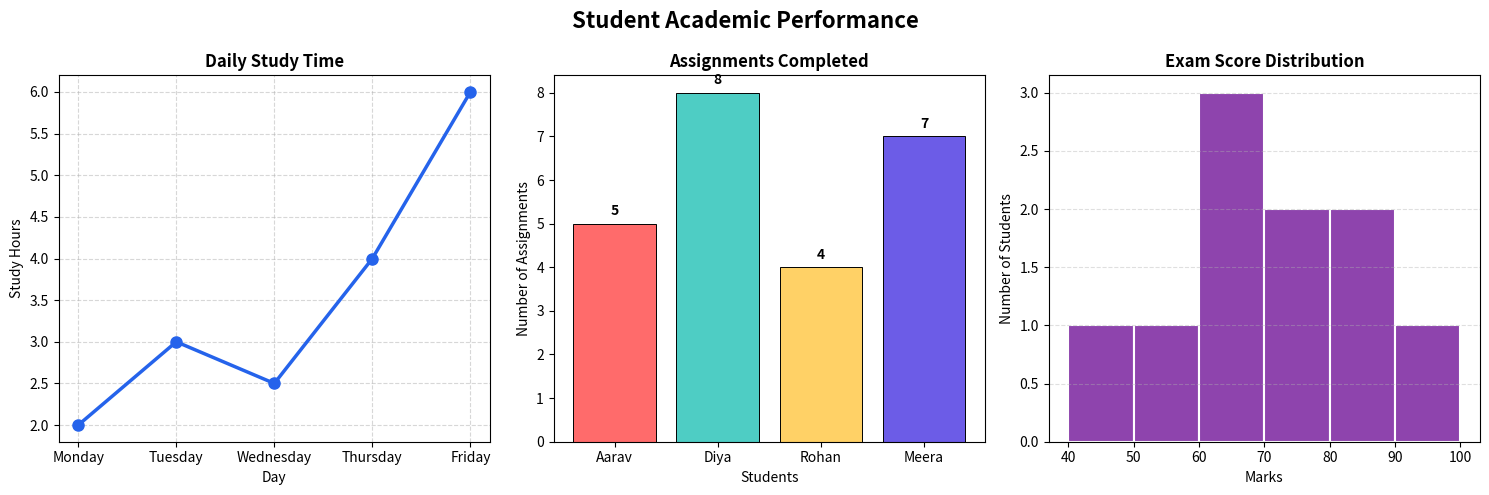

The matplotlib source for this figure:
import matplotlib.pyplot as plt

# --------------------------------------------------
# SAMPLE STUDENT DATA
# --------------------------------------------------
weekdays = ["Monday", "Tuesday", "Wednesday", "Thursday", "Friday"]
study_time = [2, 3, 2.5, 4, 6]

student_names = ["Aarav", "Diya", "Rohan", "Meera"]
assignments = [5, 8, 4, 7]

marks = [48, 55, 61, 64, 68, 72, 76, 81, 87, 92]

# --------------------------------------------------
# CREATE THREE SUBPLOTS
# --------------------------------------------------
figure, chart = plt.subplots(1, 3, figsize=(15, 5))

figure.suptitle(
    "Student Academic Performance",
    fontsize=16,
    fontweight="bold"
)

# --------------------------------------------------
# 1. LINE GRAPH
# --------------------------------------------------
chart[0].plot(
    weekdays,
    study_time,
    marker="o",
    markersize=8,
    color="#2563EB",
    linewidth=2.5
)
chart[0].set_title("Daily Study Time", fontsize=12, fontweight="bold")
chart[0].set_xlabel("Day")
chart[0].set_ylabel("Study Hours")
chart[0].grid(True, linestyle="--", alpha=0.5)

# --------------------------------------------------
# 2. BAR GRAPH
# --------------------------------------------------
chart[1].bar(
    student_names,
    assignments,
    color=["#FF6B6B", "#4ECDC4", "#FFD166", "#6C5CE7"],
    edgecolor="black",
    linewidth=0.7
)
chart[1].set_title("Assignments Completed", fontsize=12, fontweight="bold")
chart[1].set_xlabel("Students")
chart[1].set_ylabel("Number of Assignments")

# Display values on bars
for i, value in enumerate(assignments):
    chart[1].text(
        i,
        value + 0.2,
        str(value),
        ha="center",
        fontweight="bold"
    )

# --------------------------------------------------
# 3. HISTOGRAM
# --------------------------------------------------
chart[2].hist(
    marks,
    bins=[40, 50, 60, 70, 80, 90, 100],
    color="#8E44AD",
    edgecolor="white",
    linewidth=1.5
)
chart[2].set_title("Exam Score Distribution", fontsize=12, fontweight="bold")
chart[2].set_xlabel("Marks")
chart[2].set_ylabel("Number of Students")
chart[2].grid(axis="y", linestyle="--", alpha=0.4)

# --------------------------------------------------
# FINAL FORMATTING
# --------------------------------------------------
plt.tight_layout()
plt.show()
